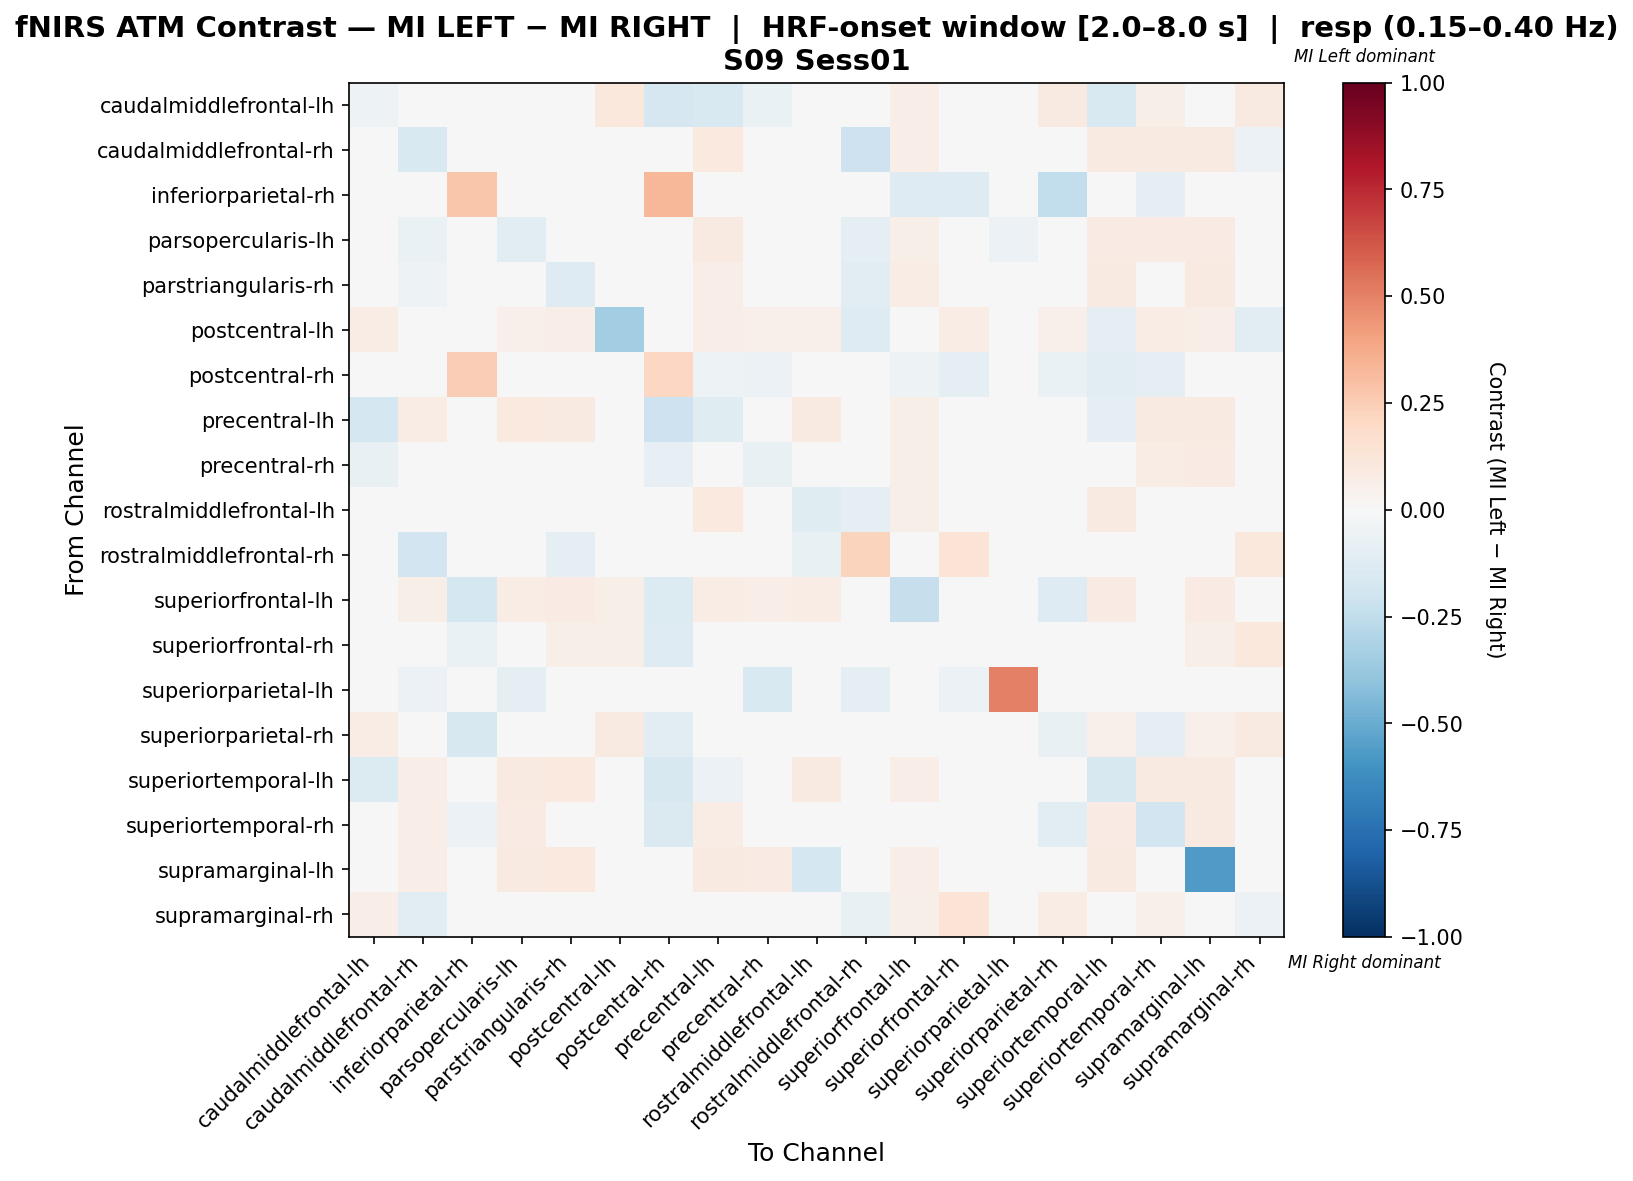

Values plotted in this chart, from the file beside it:
, caudalmiddlefrontal-lh, caudalmiddlefrontal-rh, inferiorparietal-rh, parsopercularis-lh, parstriangularis-rh, postcentral-lh, postcentral-rh, precentral-lh, precentral-rh, rostralmiddlefrontal-lh, rostralmiddlefrontal-rh, superiorfrontal-lh, superiorfrontal-rh, superiorparietal-lh, superiorparietal-rh, superiortemporal-lh, superiortemporal-rh, supramarginal-lh, supramarginal-rh
caudalmiddlefrontal-lh, -0.0532, 0.01869, 0.0, 0.02804, 0.04673, 0.1028, -0.1687, -0.1533, -0.06427, 0.02804, 0.0, 0.06542, 0.01323, 0.0, 0.09346, -0.1533, 0.05607, 0.04673, 0.09346
caudalmiddlefrontal-rh, 0.0, -0.1507, 0.0, -0.007843, -0.005732, 0.03846, 0.0, 0.1, -0.02534, 0.02157, -0.2059, 0.06923, -0.01825, -0.03922, 0.007692, 0.09231, 0.09231, 0.09231, -0.06094
inferiorparietal-rh, 0.0, 0.0, 0.2736, 0.0, 0.0, 0.0, 0.3302, 0.0, 0.0, 0.0, 0.0, -0.1321, -0.1321, 0.0, -0.2453, 0.0, -0.09434, 0.0, 0.0
parsopercularis-lh, 0.00625, -0.06378, 0.0, -0.1039, 0.01521, 0.03125, 0.0, 0.0875, -0.02583, -0.04503, -0.1013, 0.05625, -0.01694, -0.06024, 0.0125, 0.08125, 0.08125, 0.08125, -0.03569
parstriangularis-rh, 0.00503, -0.05396, 0.0, 0.03061, -0.1289, 0.04372, 0.0, 0.0647, -0.03167, -0.0262, -0.1136, 0.07104, 0.03825, 0.0, -0.04632, 0.08743, -0.009377, 0.0929, -0.0236
postcentral-lh, 0.07051, 0.04487, 0.0, 0.05128, 0.0641, -0.3493, 0.01923, 0.0641, 0.05128, 0.05128, -0.129, 0.01241, 0.07051, 0.0, 0.05128, -0.09719, 0.07051, 0.0641, -0.11
postcentral-rh, 0.04347, 0.0, 0.2448, 0.0, 0.0, 0.03125, 0.2044, -0.05028, -0.06015, 0.0, 0.0, -0.05263, -0.09023, 0.0, -0.06767, -0.1128, -0.09023, 0.0, 0.0
precentral-lh, -0.1729, 0.07285, 0.0, 0.09934, 0.09272, 0.03311, -0.2036, -0.1175, -0.02114, 0.09272, 0.0, 0.0596, -0.03918, 0.0, 0.01325, -0.09463, 0.08609, 0.08609, 0.01325
precentral-rh, -0.07252, 0.005001, 0.0, 0.0461, 0.04142, 0.0274, -0.07937, -0.006197, -0.07621, 0.03349, -0.04294, 0.05479, -0.02925, -0.04871, 0.0137, -0.01305, 0.07426, 0.08219, -0.01011
rostralmiddlefrontal-lh, 0.006849, -0.02693, 0.0, 0.000467, -0.01775, 0.03425, 0.0, 0.09589, 0.000467, -0.12, -0.09091, 0.06164, 0.01152, -0.02273, -0.02039, 0.08904, -0.001868, 0.03222, -0.03176
rostralmiddlefrontal-rh, 0.0, -0.1947, 0.0, -0.02042, -0.0885, -0.0354, 0.0, 0.0, 0.02201, -0.0708, 0.2235, 0.0, 0.1352, -0.04425, 0.0, -0.0354, 0.0, 0.0, 0.1087
superiorfrontal-lh, 0.02747, 0.06044, -0.1731, 0.07143, 0.08242, 0.05495, -0.1346, 0.07143, 0.06593, 0.07143, 0.0, -0.228, -0.0467, 0.0, -0.1319, 0.08242, 0.01099, 0.08242, 0.03297
superiorfrontal-rh, -0.0189, 0.001096, -0.07, -0.002055, 0.06164, 0.06164, -0.13, -0.01205, -0.03205, 0.02795, 0.01164, 0.005342, -0.02671, -0.04, -0.02205, 0.001644, 0.01849, 0.06164, 0.1027
superiorparietal-lh, 0.0, -0.0625, 0.0, -0.09375, 0.0, 0.0, 0.0, 0.0, -0.1562, -0.03125, -0.09375, 0.0, -0.0625, 0.5, 0.0, 0.0, 0.0, 0.0, 0.0
superiorparietal-rh, 0.07759, 0.02586, -0.1622, 0.03448, -0.02936, 0.08621, -0.1081, 0.03448, 0.007456, 0.02097, 0.0, -0.009553, -0.003495, 0.0, -0.07572, 0.05172, -0.0883, 0.05172, 0.08621
superiortemporal-lh, -0.1388, 0.06548, 0.0, 0.08929, 0.09524, -0.01857, -0.1566, -0.05529, 0.004948, 0.08929, -0.03614, 0.06548, -0.01857, 0.0, 0.02381, -0.1637, 0.08929, 0.08929, -0.02438
superiortemporal-rh, 0.02128, 0.06383, -0.06098, 0.08511, -0.01401, 0.04787, -0.1463, 0.07291, 0.01881, 0.02413, 0.0, 0.008173, -0.01842, 0.0, -0.1076, 0.07823, -0.1901, 0.09043, 0.0266
supramarginal-lh, 0.01685, 0.06742, 0.0, 0.08989, 0.09551, 0.04494, 0.0, 0.08989, 0.08427, -0.1793, 0.0, 0.06742, 0.03933, 0.0, 0.02247, 0.08989, 0.01296, -0.564, 0.02247
supramarginal-rh, 0.06767, -0.1024, 0.0, -0.04135, -0.02632, -0.03195, 0.0, 0.03008, -0.04135, -0.04135, -0.07519, 0.06015, 0.1353, 0.0, 0.07519, -0.04417, 0.05263, 0.04511, -0.06203
